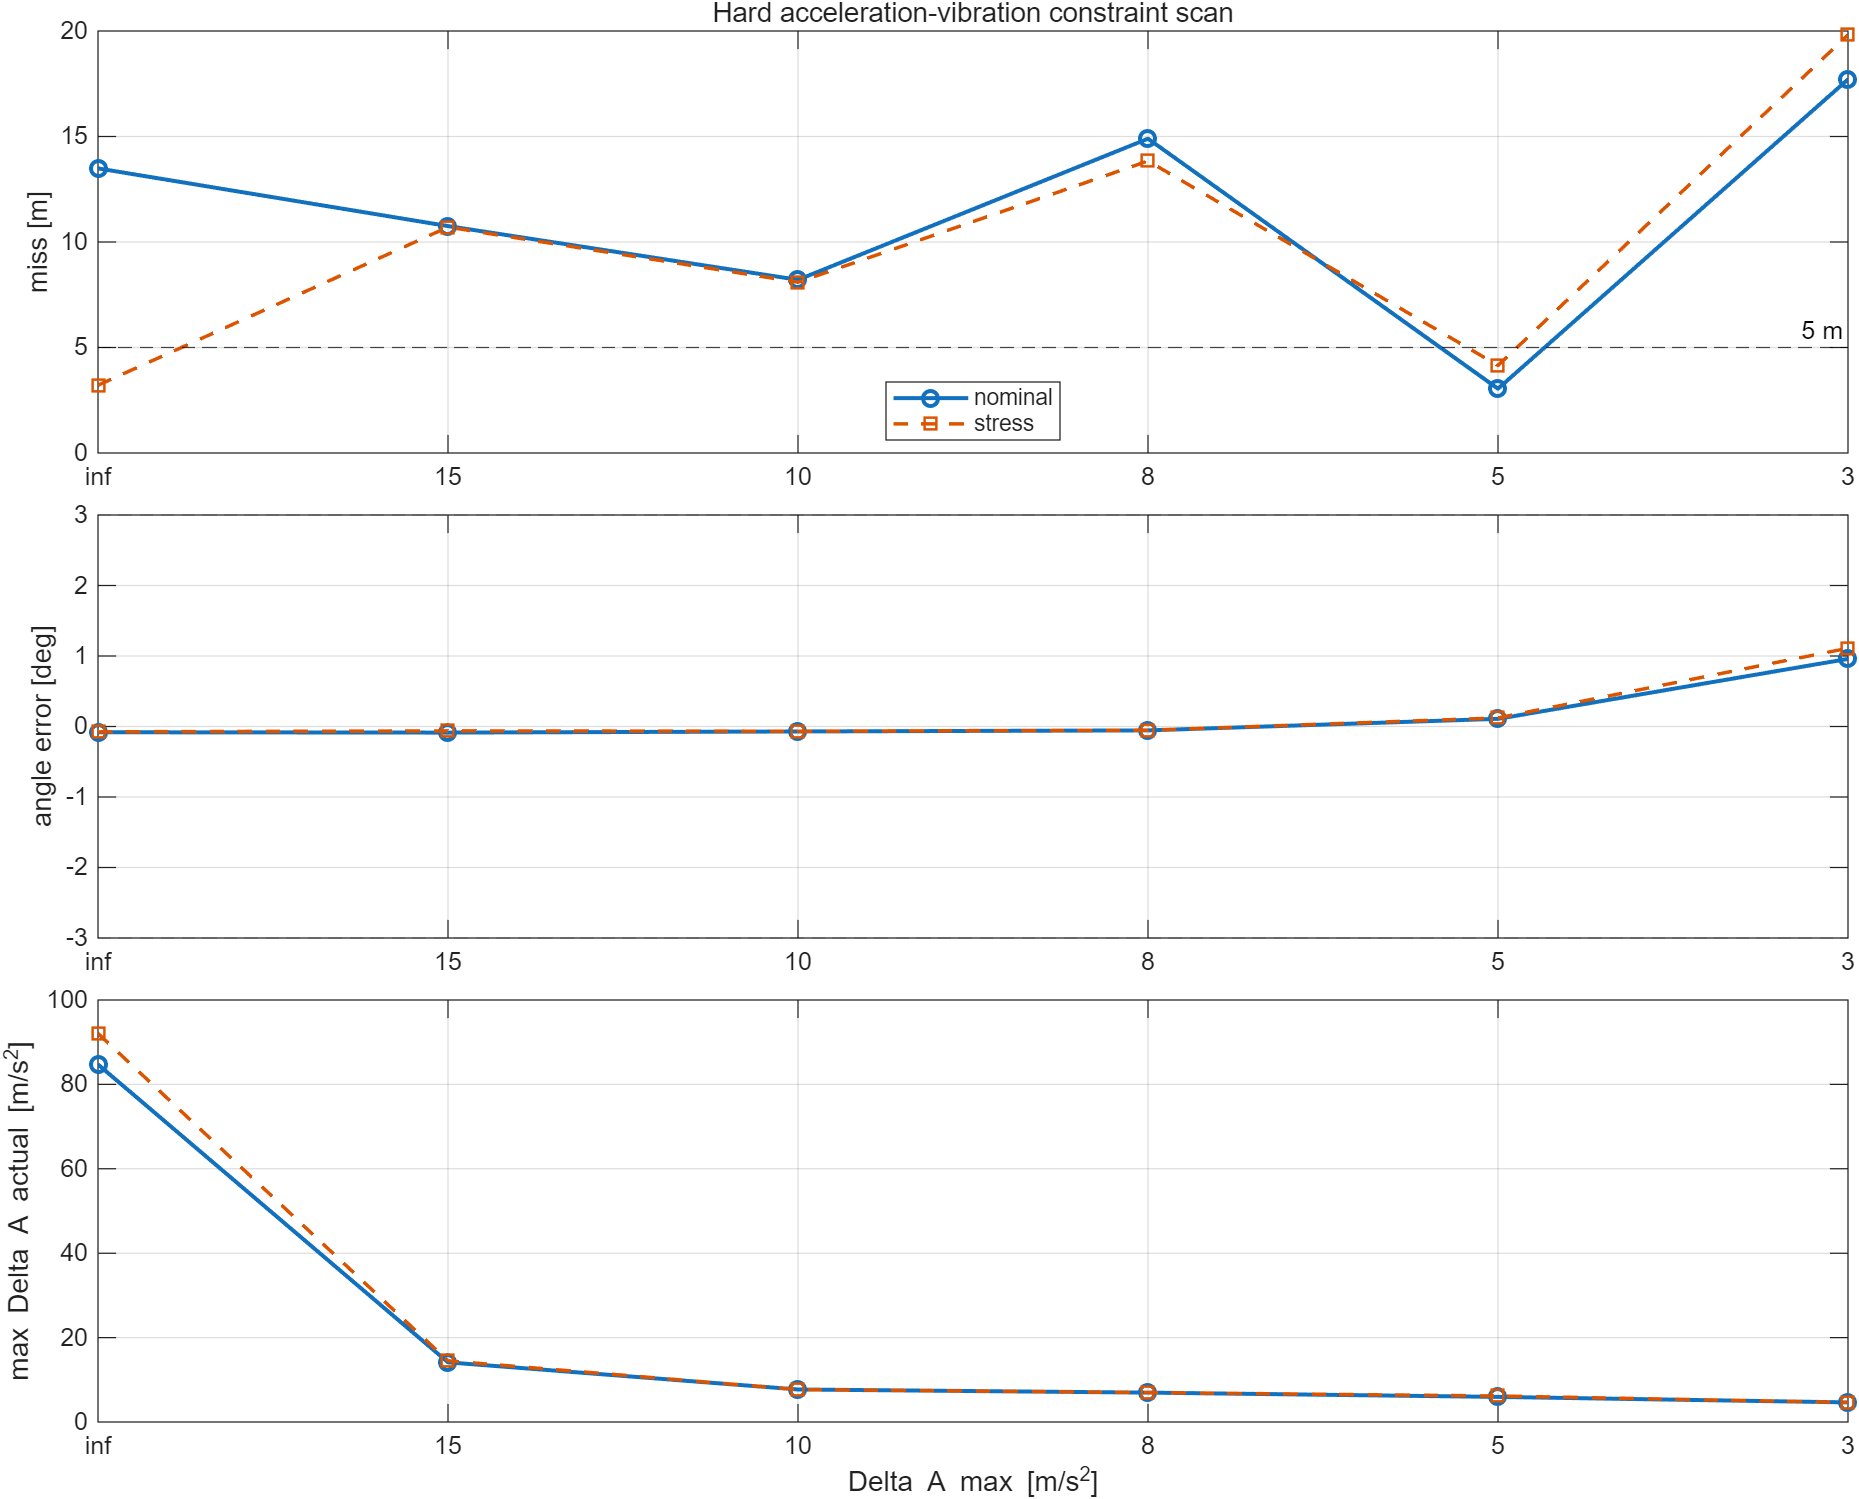

The file beside this chart, header and first rows:
delta_accel_max, satisfied, miss_m, angle_error_deg, stress_satisfied, stress_miss_m, stress_angle_error_deg, max_accel_mps2, max_delta_accel_mps2, max_command_delta_mps2, stress_max_delta_accel_mps2, qp_failures, stress_qp_failures
Inf, 0, 13.49, -0.08143, 1, 3.213, -0.07549, 93.6, 84.72, 169.3, 92.07, 0, 0
15, 0, 10.75, -0.08634, 0, 10.71, -0.06258, 93.6, 14.14, 16.4, 14.5, 0, 0
10, 0, 8.208, -0.07035, 0, 8.095, -0.06721, 93.6, 7.705, 9.022, 7.689, 0, 0
8, 0, 14.9, -0.05526, 0, 13.84, -0.05305, 93.6, 6.963, 7.382, 6.979, 0, 0
5, 1, 3.048, 0.1088, 1, 4.15, 0.1214, 69.82, 5.947, 6.011, 6.165, 0, 0
3, 0, 17.71, 0.9593, 0, 19.82, 1.11, 43.14, 4.647, 4.923, 4.638, 0, 0
